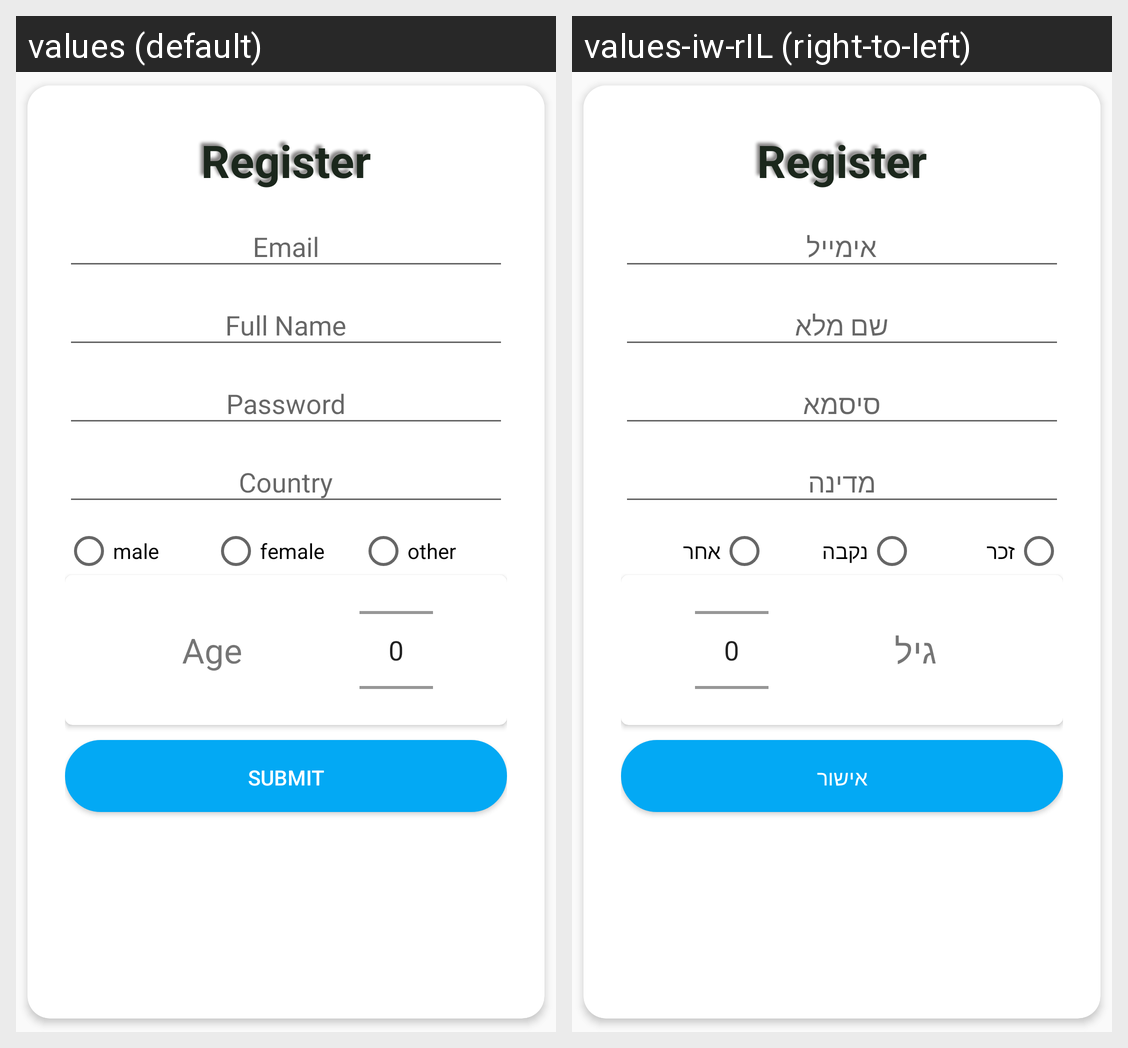

The same Android screen rendered under two of its app's locales, left to right. List the strings drawn on it with the default value and each locale's translation.
Android screen res/layout/register_dialog.xml rendered under 2 locales, left to right: values (default), values-iw-rIL (right-to-left). Device: Nexus 5 (rendered at 1080×1920; each locale shown at half size, 540×960, under a caption strip naming it); theme AppTheme.
Strings drawn on this screen, with the default value and each locale's value (text and hints the layout hard-codes, and strings that could not be matched under every locale, appear in the picture but are not listed):

email
  values: Email
  values-iw-rIL: אימייל

fullname
  values: Full Name
  values-iw-rIL: שם מלא

password
  values: Password
  values-iw-rIL: סיסמא

country
  values: Country
  values-iw-rIL: מדינה

male
  values: male
  values-iw-rIL: זכר

female
  values: female
  values-iw-rIL: נקבה

other
  values: other
  values-iw-rIL: אחר

age
  values: Age
  values-iw-rIL: גיל

submit
  values: submit
  values-iw-rIL: אישור
